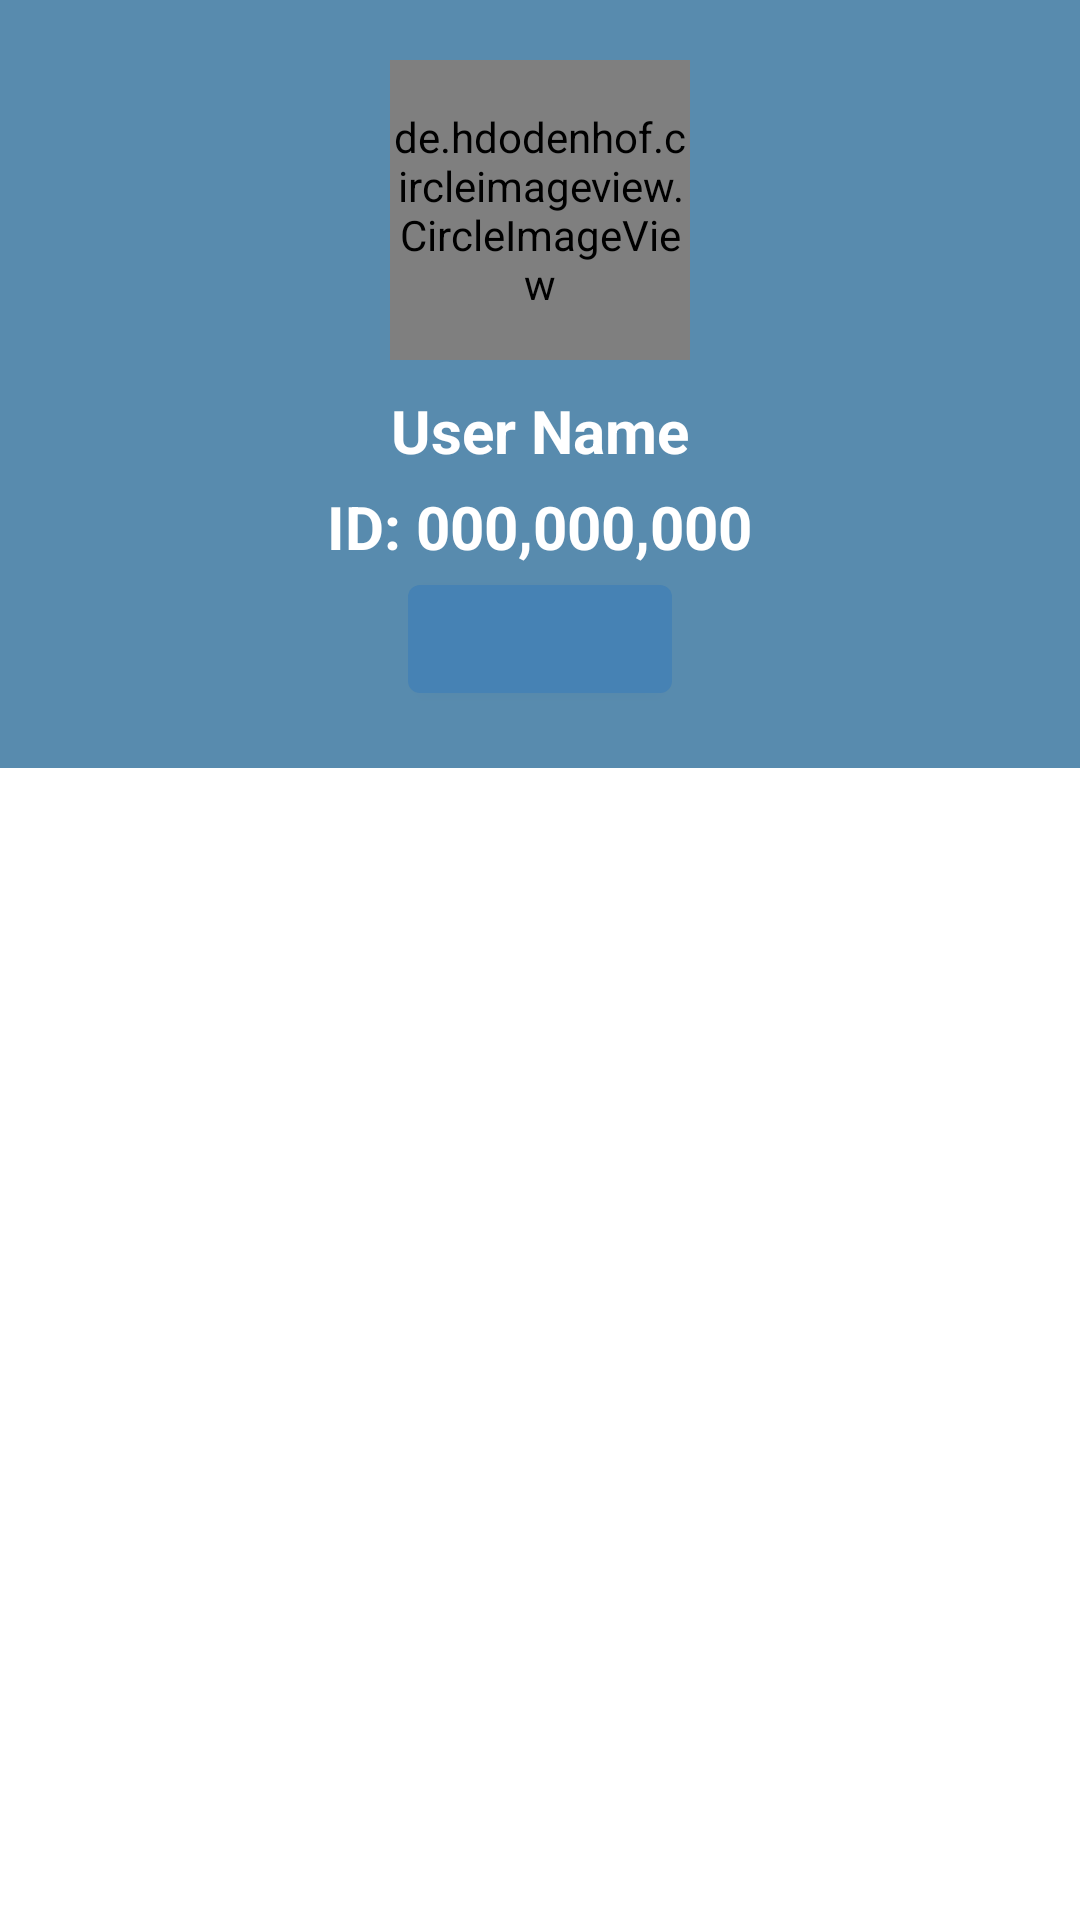

Here is an Android app screen rendered from its layout file. Give the layout XML and the strings, colors and styles it references.
<!-- AndroidManifest.xml: application theme Theme.FocusApp -->
<!-- res/layout/fragment_setting.xml -->
<?xml version="1.0" encoding="utf-8"?>
<LinearLayout
    xmlns:android="http://schemas.android.com/apk/res/android"
    xmlns:app="http://schemas.android.com/apk/res-auto"
    xmlns:tools="http://schemas.android.com/tools"
    android:layout_width="match_parent"
    android:layout_height="match_parent"
    tools:context=".ui.setting.SettingFragment"
    android:orientation="vertical"
    android:weightSum="1">
    <ScrollView
        android:layout_width="match_parent"
        android:layout_height="0dp"
        android:layout_weight="0.4"
        android:background="@color/blue_carolina"
        android:gravity="bottom">

    <RelativeLayout
        android:layout_width="match_parent"
        android:layout_height="wrap_content"
        >

        <de.hdodenhof.circleimageview.CircleImageView
            android:id="@+id/Profile_Image"
            android:layout_width="100dp"
            android:layout_height="100dp"
            android:layout_centerHorizontal="true"
            android:layout_marginTop="20dp"
            android:clickable="true"
            android:src="@drawable/ic_user_profile_img" />


        <TextView
            android:id="@+id/Profile_Name"
            android:layout_width="wrap_content"
            android:layout_height="wrap_content"
            android:layout_below="@+id/Profile_Image"
            android:layout_centerHorizontal="true"
            android:layout_marginTop="10dp"
            android:text="User Name"
            android:textSize="20sp"
            android:textStyle="bold"
            android:textColor="@color/white"/>
        <TextView
            android:id="@+id/Profile_User_ID"
            android:layout_width="wrap_content"
            android:layout_height="wrap_content"
            android:layout_below="@+id/Profile_Name"
            android:layout_centerHorizontal="true"
            android:layout_marginTop="5dp"
            android:text="ID: 000,000,000"
            android:textSize="20sp"
            android:textStyle="bold"
            android:textColor="@color/white"/>
        <Button
            android:layout_width="wrap_content"
            android:layout_height="wrap_content"
            android:id="@+id/profile_option_btn"
            android:layout_below="@+id/Profile_User_ID"
            android:layout_centerHorizontal="true"
            android:paddingTop="5dp"
            android:paddingBottom="5dp"
            android:text=""/>

    </RelativeLayout>


    </ScrollView>


    <LinearLayout
        android:layout_width="match_parent"
        android:layout_height="0dp"
        android:layout_weight="0.5">

        <ListView
            android:id="@+id/Setting_List"
        android:layout_width="match_parent"
        android:layout_height="wrap_content"/>

    </LinearLayout>
</LinearLayout>
<!-- resources referenced by this layout -->
<resources>
  <color name="blue_carolina">#588BAE</color>
  <color name="white">#FFFFFFFF</color>
  <!-- drawable ic_user_profile_img (drawable) -->
  <vector android:height="100dp" android:tint="#F3BF63"
      android:viewportHeight="24" android:viewportWidth="24"
      android:width="100dp" xmlns:android="http://schemas.android.com/apk/res/android">
      <path android:fillColor="#FF000000" android:pathData="M17.6,11.48 L19.44,8.3a0.63,0.63 0,0 0,-1.09 -0.63l-1.88,3.24a11.43,11.43 0,0 0,-8.94 0L5.65,7.67a0.63,0.63 0,0 0,-1.09 0.63L6.4,11.48A10.81,10.81 0,0 0,1 20L23,20A10.81,10.81 0,0 0,17.6 11.48ZM7,17.25A1.25,1.25 0,1 1,8.25 16,1.25 1.25,0 0,1 7,17.25ZM17,17.25A1.25,1.25 0,1 1,18.25 16,1.25 1.25,0 0,1 17,17.25Z"/>
  </vector>
  <style name="Theme.FocusApp" parent="Theme.MaterialComponents.DayNight.DarkActionBar">
          
          <item name="colorPrimary">@color/blue_steel</item>
          <item name="colorPrimaryVariant">@color/blue_carolina</item>
          <item name="colorOnPrimary">@color/white</item>
          
          <item name="colorSecondary">@color/teal_200</item>
          <item name="colorSecondaryVariant">@color/teal_700</item>
          <item name="colorOnSecondary">@color/blue_space</item>
          
          <item name="android:statusBarColor">?attr/colorPrimaryVariant</item>
          
      </style>
  <color name="blue_steel">#4682B4</color>
  <color name="teal_200">#FF03DAC5</color>
  <color name="teal_700">#FF018786</color>
  <color name="blue_space">#1D2951</color>
</resources>
